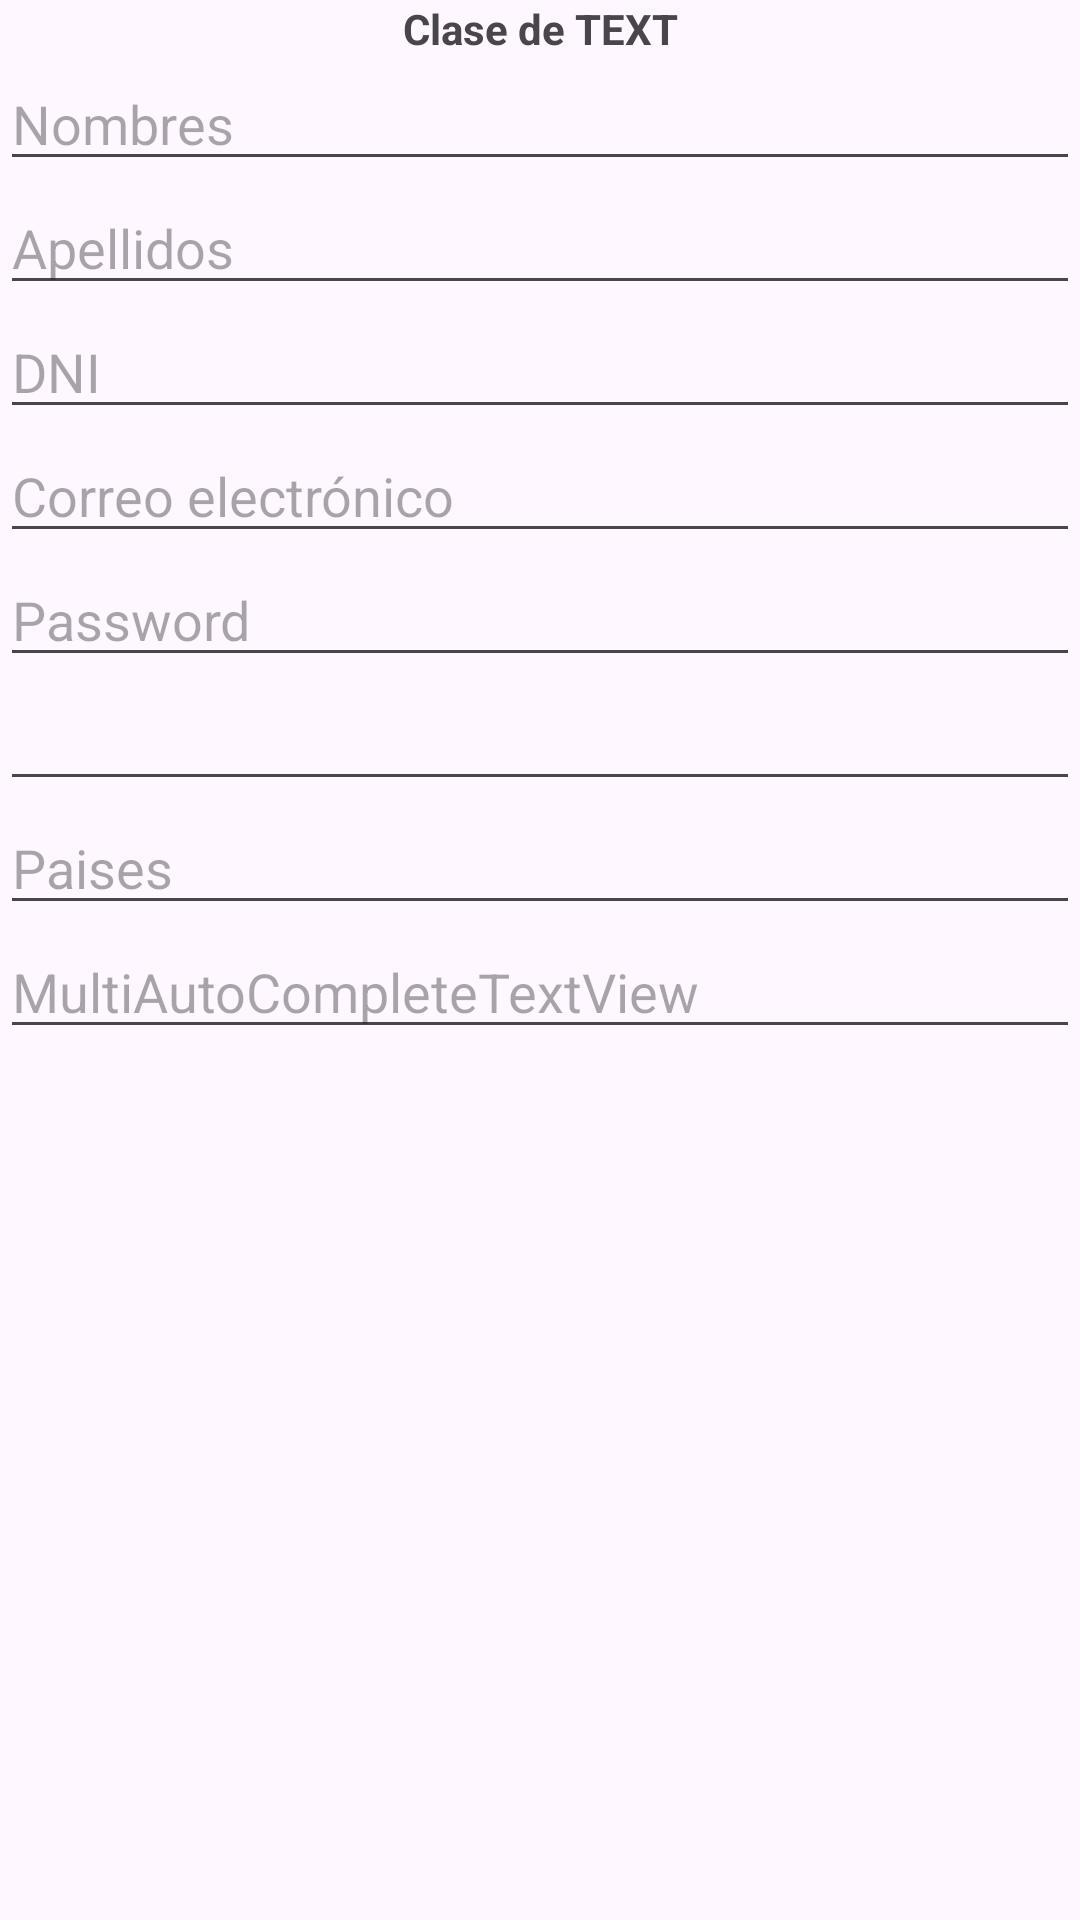

This screen was rendered from an Android layout file. Write that file and the resources it references.
<!-- AndroidManifest.xml: application theme Theme.App_senati -->
<!-- res/layout/activity_text.xml -->
<?xml version="1.0" encoding="utf-8"?>
<LinearLayout xmlns:android="http://schemas.android.com/apk/res/android"
    xmlns:app="http://schemas.android.com/apk/res-auto"
    xmlns:tools="http://schemas.android.com/tools"
    android:id="@+id/main"
    android:layout_width="match_parent"
    android:layout_height="match_parent"
    android:orientation="vertical"
    tools:context=".components.TextActivity">


    <TextView
        android:id="@+id/textViewTitle"
        android:layout_width="match_parent"
        android:layout_height="wrap_content"
        android:gravity="center"
        android:textStyle="bold"
        android:text="@string/title_class" />

    <EditText
        android:id="@+id/editTextTextName"
        android:layout_width="match_parent"
        android:layout_height="wrap_content"
        android:ems="10"
        android:inputType="textCapSentences|textAutoCorrect"
        android:text=""
        android:hint="@string/nombres"
        />

    <EditText
        android:id="@+id/editTextTextSurname"
        android:layout_width="match_parent"
        android:layout_height="wrap_content"
        android:ems="10"
        android:inputType="textPersonName"
        android:text=""
        android:hint="@string/apellidos"
        />

    <EditText
        android:id="@+id/editTextTextDNI"
        android:layout_width="match_parent"
        android:layout_height="wrap_content"
        android:ems="10"
        android:inputType="text"
        android:digits="0123456789"
        android:text=""
        android:hint="@string/dni"
        />

    <EditText
        android:id="@+id/editTextTextEmailAddress"
        android:layout_width="match_parent"
        android:layout_height="wrap_content"
        android:ems="10"
        android:inputType="textEmailAddress"
        android:hint="@string/correo_electronico"/>

    <EditText
        android:id="@+id/editTextTextPassword"
        android:layout_width="match_parent"
        android:layout_height="wrap_content"
        android:ems="10"
        android:inputType="textPassword"
        android:hint="@string/password"/>

    <EditText
        android:id="@+id/editTextPhone"
        android:layout_width="match_parent"
        android:layout_height="wrap_content"
        android:ems="10"
        android:inputType="phone" />

    <AutoCompleteTextView
        android:id="@+id/autoCompleteTextView"
        android:layout_width="match_parent"
        android:layout_height="wrap_content"
        android:text=""
        android:hint="Paises"/>

    <MultiAutoCompleteTextView
        android:id="@+id/multiAutoCompleteTextView"
        android:layout_width="match_parent"
        android:layout_height="wrap_content"
        android:text=""
        android:hint="MultiAutoCompleteTextView"/>


</LinearLayout>
<!-- resources referenced by this layout -->
<resources>
  <string name="apellidos">Apellidos</string>
  <string name="correo_electronico">Correo electrónico</string>
  <string name="dni">DNI</string>
  <string name="nombres">Nombres</string>
  <string name="password">Password</string>
  <string name="title_class">Clase de TEXT</string>
  <style name="Theme.App_senati" parent="android:Theme.Material.Light.NoActionBar" />
</resources>
